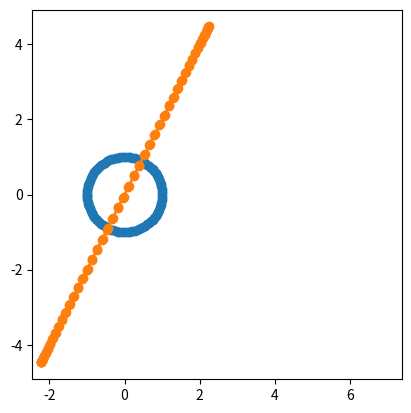

Python code for this plot:
import numpy as np
import matplotlib.pyplot as plt
import math

# generate XY coordinates for circle
x = np.linspace(-np.pi,np.pi,100)
xy = np.vstack((np.cos(x),np.sin(x))).T # stacks the cordinates vertically
print(np.shape(xy))

# plot the circle
plt.plot(xy[:,0],xy[:,1],'-o')


#create a 2x2 matrix (starting with 1)
# T = np.array([ [1,2], [2,1] ])
#T = np.array([ [1,0], [0,1] ])
#T = np.array([ [1,3], [2,1] ])
#T = np.array([ [1,0], [0,4] ])


#try with a singular matrix (columns form  a linearly dependent set)
T = np.array([ [1,2], [2,4] ])


# multiply matrix by coordinates
newxy = xy@T

# plot the new coordinates
plt.plot(newxy[:,0],newxy[:,1],'-o')
plt.axis('square')
plt.show()

